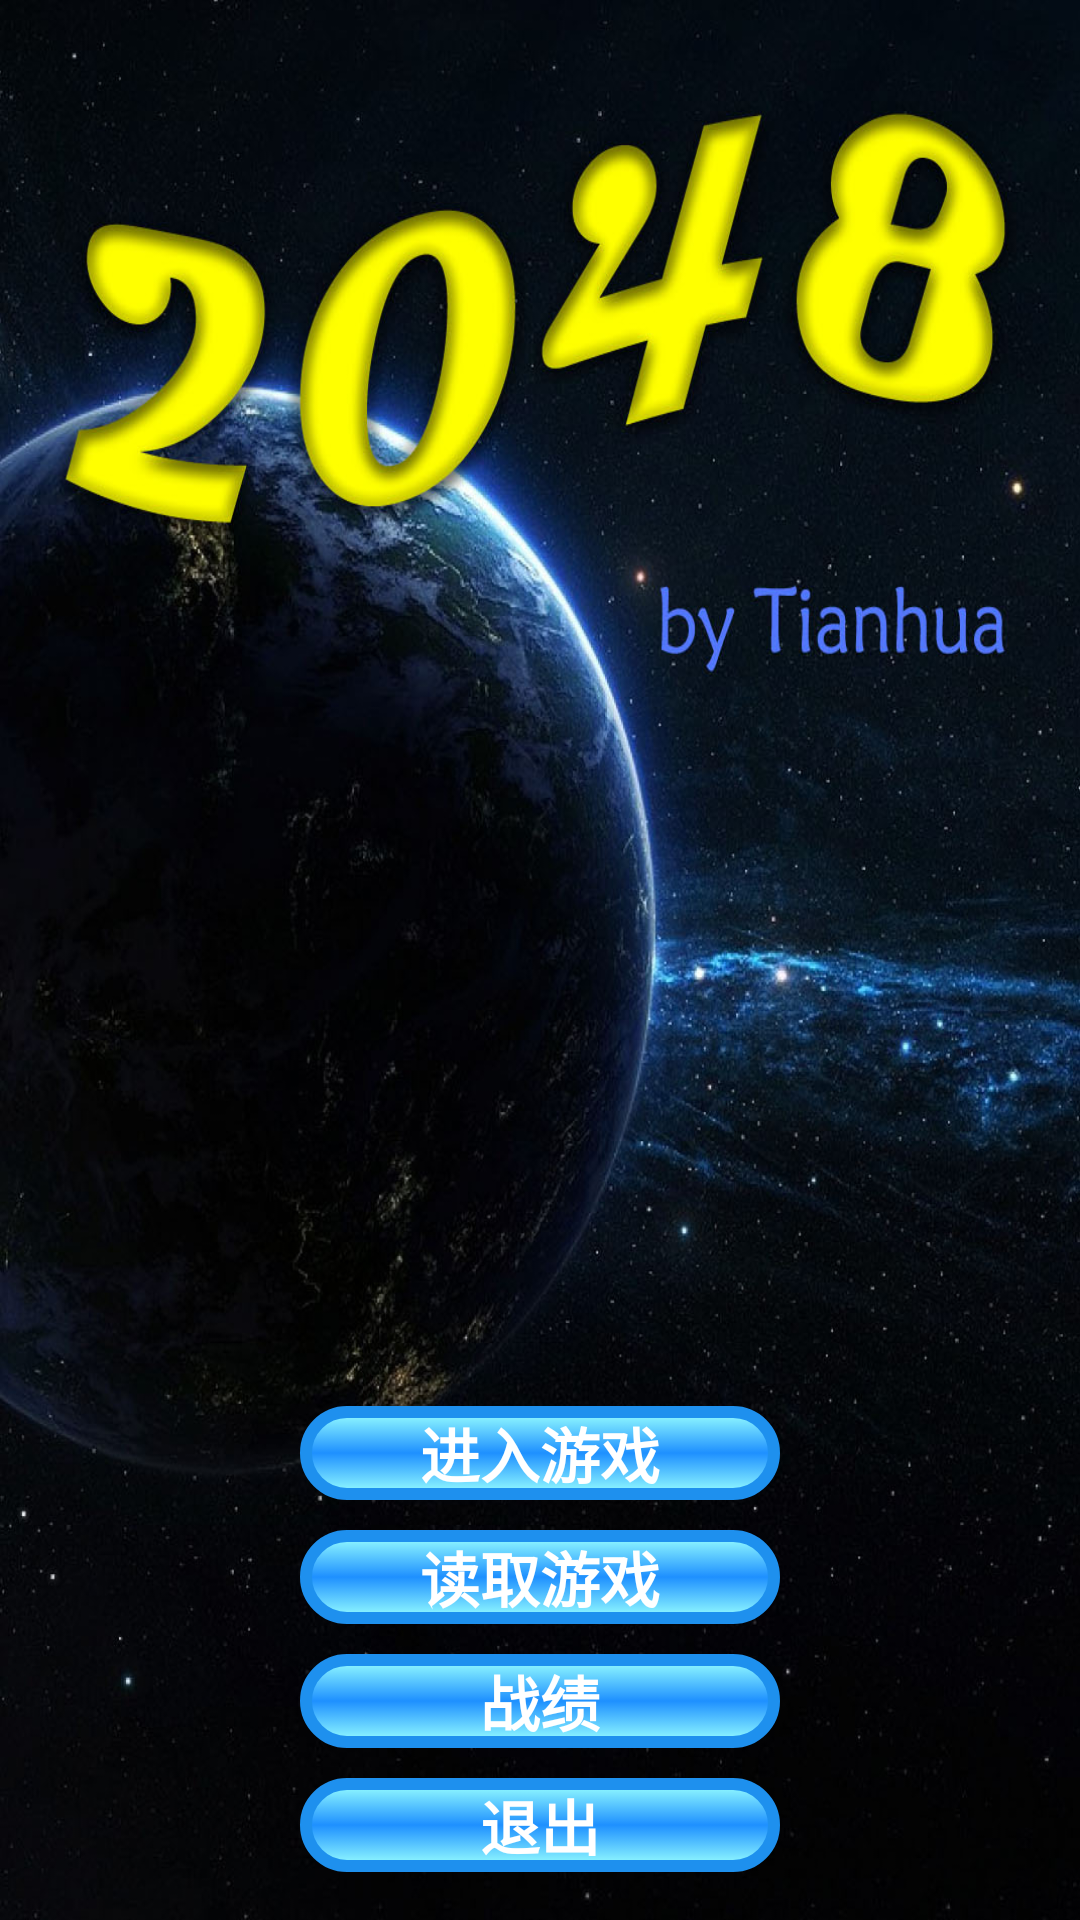

The Android layout XML behind this screen, and the referenced resources:
<!-- AndroidManifest.xml: application theme AppTheme -->
<!-- res/layout/activity_start.xml -->
<?xml version="1.0" encoding="utf-8"?>

<LinearLayout xmlns:android="http://schemas.android.com/apk/res/android"
    android:layout_width="match_parent"
    android:layout_height="match_parent"
    android:orientation="vertical"
    android:paddingBottom="@dimen/start_vertical_margin"
    android:paddingLeft="@dimen/start_horizontal_margin"
    android:paddingRight="@dimen/start_horizontal_margin"
    android:paddingTop="@dimen/start_vertical_margin"
    android:background="@drawable/bg_start"
    android:gravity="bottom"
    >
	
        
    <Button
        android:id="@+id/bt_enter"
        android:layout_width="match_parent"
        android:layout_height="wrap_content"
        android:background="@drawable/purple_button"
        android:textColor="#FFFFFF"
        android:textStyle="bold"
		android:textSize="20sp"
        android:text="@string/enter"/>
    <Button
        android:id="@+id/bt_load"
        android:layout_width="match_parent"
        android:layout_height="wrap_content"
        android:layout_marginTop="10dp"
        android:background="@drawable/purple_button"
        android:textColor="#FFFFFF"
        android:textStyle="bold"
		android:textSize="20sp"
        android:text="@string/load"/>
    <Button
        android:id="@+id/bt_achievement"
        android:layout_width="match_parent"
        android:layout_height="wrap_content"
        android:layout_marginTop="10dp"
        android:background="@drawable/purple_button"
        android:textColor="#FFFFFF"
        android:textStyle="bold"
		android:textSize="20sp"
        android:text="@string/achievement"/>
    <Button
        android:id="@+id/bt_exit"
        android:layout_width="match_parent"
        android:layout_height="wrap_content"
        android:layout_marginTop="10dp"
        
        android:background="@drawable/purple_button"
        android:textColor="#FFFFFF"
        android:textStyle="bold"
		android:textSize="20sp"
        android:text="@string/exit"/>
</LinearLayout>
<!-- resources referenced by this layout -->
<resources>
  <dimen name="start_horizontal_margin">100dp</dimen>
  <dimen name="start_vertical_margin">16dp</dimen>
  <!-- drawable bg_start: jpg bitmap (drawable, 203232 bytes) -->
  <!-- drawable purple_button (drawable) -->
  <?xml version="1.0" encoding="UTF-8"?>
  
  <selector xmlns:android="http://schemas.android.com/apk/res/android">
      <item>
          <shape xmlns:android="http://schemas.android.com/apk/res/android" android:shape="rectangle">
              <gradient
                  android:startColor="#97ffff"
                  android:centerColor="#1E90FF"
                  android:endColor="#97ffff"
              	android:angle="270"
              	/>  
              <corners android:radius="20dip"/>
              <stroke android:width="4dp"
                  android:color="#1E90EE"/>
              <padding android:bottom="1dp" android:left="1dp" android:right="1dp" android:top="1dp"/>
          </shape>
      </item>
  </selector>
  <string name="achievement">战绩</string>
  <string name="enter">进入游戏</string>
  <string name="exit">退出</string>
  <string name="load">读取游戏</string>
  <style name="AppTheme" parent="AppBaseTheme">
          
      </style>
  <style name="AppBaseTheme" parent="android:Theme.Light">
          
      </style>
</resources>
